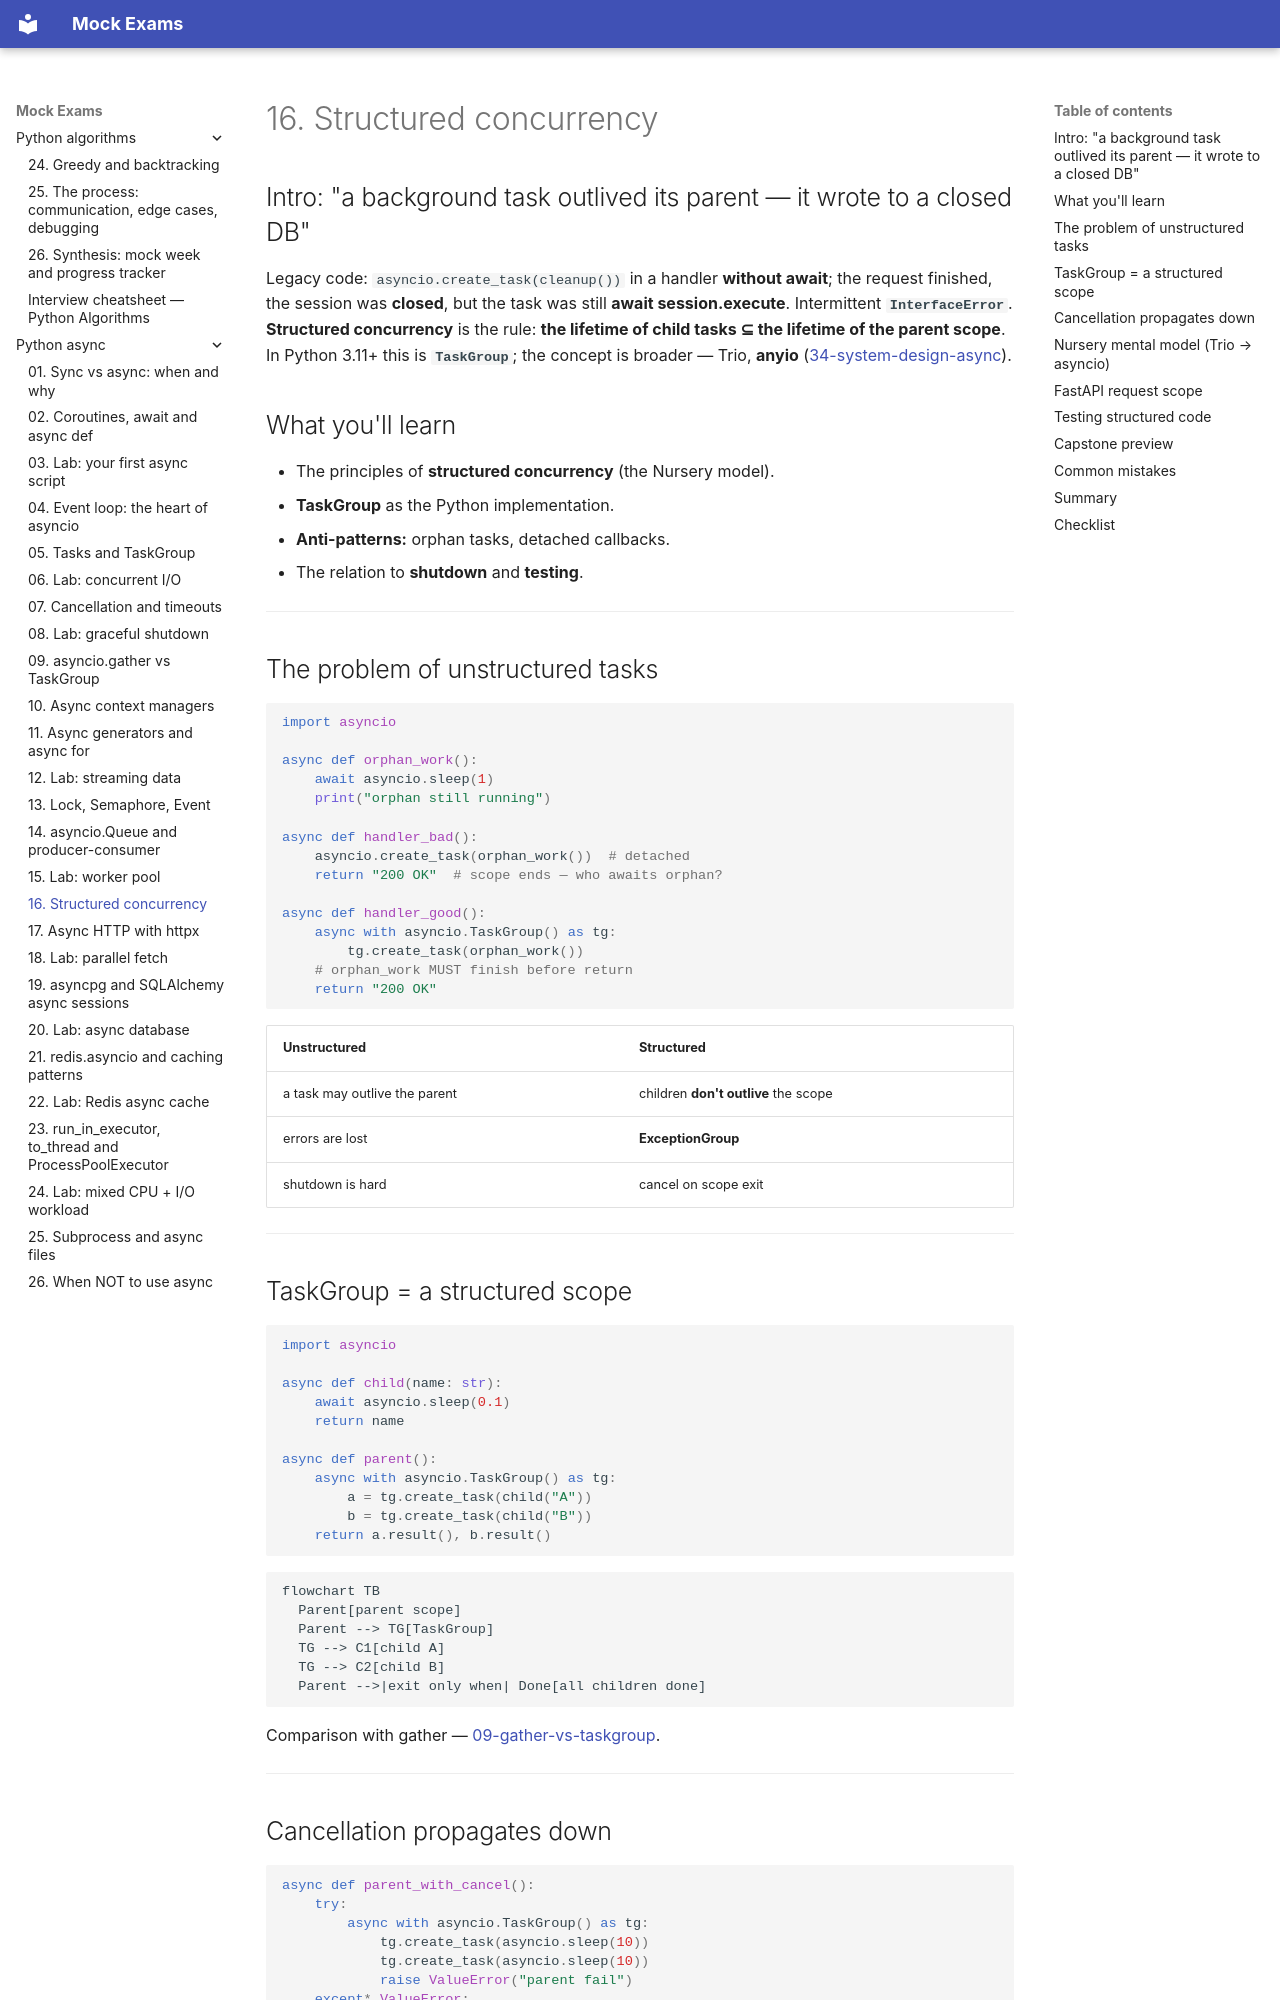

repository: FedorArbuzov/mock-exams · page: python-async/16-structured-concurrency/index.html · generator: mkdocs

# 16. Structured concurrency

## Intro: "a background task outlived its parent — it wrote to a closed DB"

Legacy code: `asyncio.create_task(cleanup())` in a handler **without await**; the request finished, the session was **closed**, but the task was still **await session.execute**. Intermittent **`InterfaceError`**. **Structured concurrency** is the rule: **the lifetime of child tasks ⊆ the lifetime of the parent scope**. In Python 3.11+ this is **`TaskGroup`**; the concept is broader — Trio, **anyio** ([34-system-design-async](34-system-design-async.md)).

## What you'll learn

- The principles of **structured concurrency** (the Nursery model).
- **TaskGroup** as the Python implementation.
- **Anti-patterns:** orphan tasks, detached callbacks.
- The relation to **shutdown** and **testing**.

---

## The problem of unstructured tasks

```python
import asyncio

async def orphan_work():
    await asyncio.sleep(1)
    print("orphan still running")

async def handler_bad():
    asyncio.create_task(orphan_work())  # detached
    return "200 OK"  # scope ends — who awaits orphan?

async def handler_good():
    async with asyncio.TaskGroup() as tg:
        tg.create_task(orphan_work())
    # orphan_work MUST finish before return
    return "200 OK"
```

| Unstructured | Structured |
|--------------|------------|
| a task may outlive the parent | children **don't outlive** the scope |
| errors are lost | **ExceptionGroup** |
| shutdown is hard | cancel on scope exit |

---

## TaskGroup = a structured scope

```python
import asyncio

async def child(name: str):
    await asyncio.sleep(0.1)
    return name

async def parent():
    async with asyncio.TaskGroup() as tg:
        a = tg.create_task(child("A"))
        b = tg.create_task(child("B"))
    return a.result(), b.result()
```

```mermaid
flowchart TB
  Parent[parent scope]
  Parent --> TG[TaskGroup]
  TG --> C1[child A]
  TG --> C2[child B]
  Parent -->|exit only when| Done[all children done]
```

Comparison with gather — [09-gather-vs-taskgroup](09-gather-vs-taskgroup.md).

---
